Run: headless pygame with SDL's dummy video driver; simulated clock (each Clock.tick advances the game by its frame time, no real sleeping); random seed 0; keys injected as events and as key.get_pressed() state; mouse plan: one left click at the window centre at the start of phase 2, then a move to the lower-right quarter at the start of phase 3.
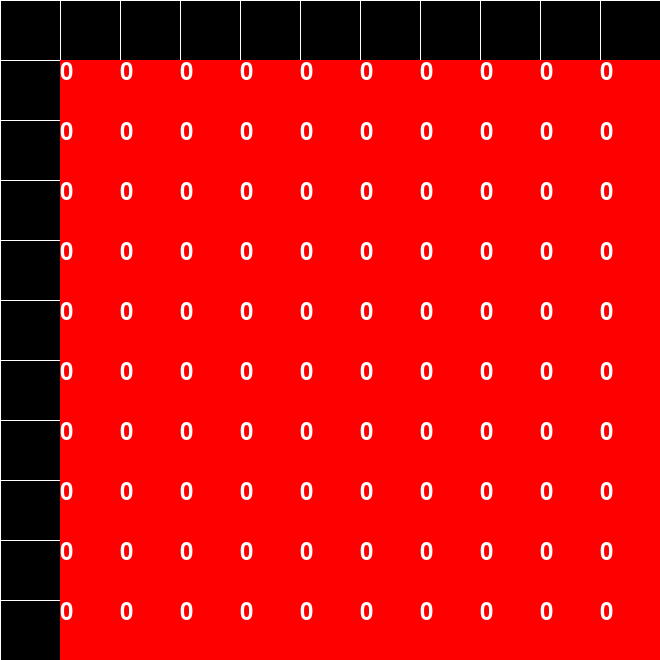
Frame 1 of 4 · flips 1–60 · no input
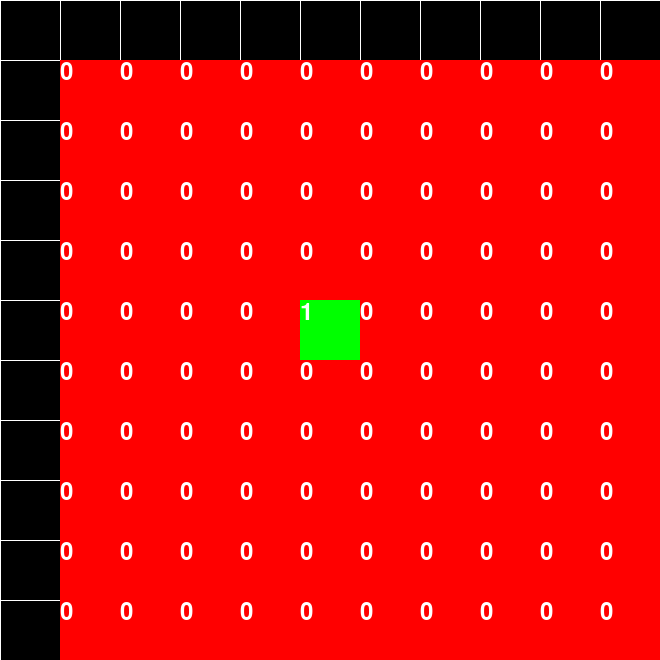
Frame 2 of 4 · flips 61–180 · clicked the window centre · tapped SPACE, RETURN · held RIGHT (→), D
Frame 3 of 4 · flips 181–300 · moved the mouse to the lower-right quarter · held DOWN (↓), S · screen unchanged from frame 2, image omitted
Frame 4 of 4 · flips 301–420 · held LEFT (←), A, UP (↑), W · screen unchanged from frame 3, image omitted

The pygame program that drew these frames:

import pygame

# Initialize Pygame
pygame.init()

# Set up the display
width, height = 660, 660
screen = pygame.display.set_mode((width, height))
pygame.display.set_caption("Grid in Pygame")

# Define grid parameters
######These are common parameters in grid_draw and main file:
# define twice, since I have find a way to add to other file:: 
grid_size = 60  # Size of each grid cell
grid_owner = [[0] * 10 for _ in range(10)] 

grid_color = (255, 255, 255)  # Color of the grid lines

# Create a 2D grid data structure to represent the grid
grid = [[0] * 10 for _ in range(10)]  # 10x10 grid initialized with zeros

# Main game loop
running = True
while running:
    for event in pygame.event.get():
        if event.type == pygame.QUIT:
            running = False

        if event.type == pygame.MOUSEBUTTONDOWN:
            x, y = event.pos
            grid_x = x // grid_size
            grid_y = y // grid_size
            # Toggle the state of the grid cell (mark/unmark)
            grid[grid_y-1][grid_x-1] = 1 - grid[grid_y-1][grid_x-1]

    # Clear the screen
    screen.fill((0, 0, 0))

    # Draw the grid and print the grid values
    for x in range(0, width, grid_size):
        pygame.draw.line(screen, grid_color, (x, 0), (x, height))
    for y in range(0, height, grid_size):
        pygame.draw.line(screen, grid_color, (0, y), (width, y))

    # Draw colored rectangles based on grid values and print values
    font = pygame.font.Font(None, 36)
    for row in range(10):
        for col in range(10):
            rect = pygame.Rect(col * grid_size + 60, row * grid_size + 60, grid_size, grid_size)
            if grid[row][col] == 1:
                pygame.draw.rect(screen, (0, 255, 0), rect)
                text = font.render("1", True, (255, 255, 255))
            else:
                pygame.draw.rect(screen, (255, 0, 0), rect)
                text = font.render("0", True, (255, 255, 255))
            screen.blit(text, rect.topleft)

    # Update the display
    pygame.display.flip()

# Quit Pygame
pygame.quit()
